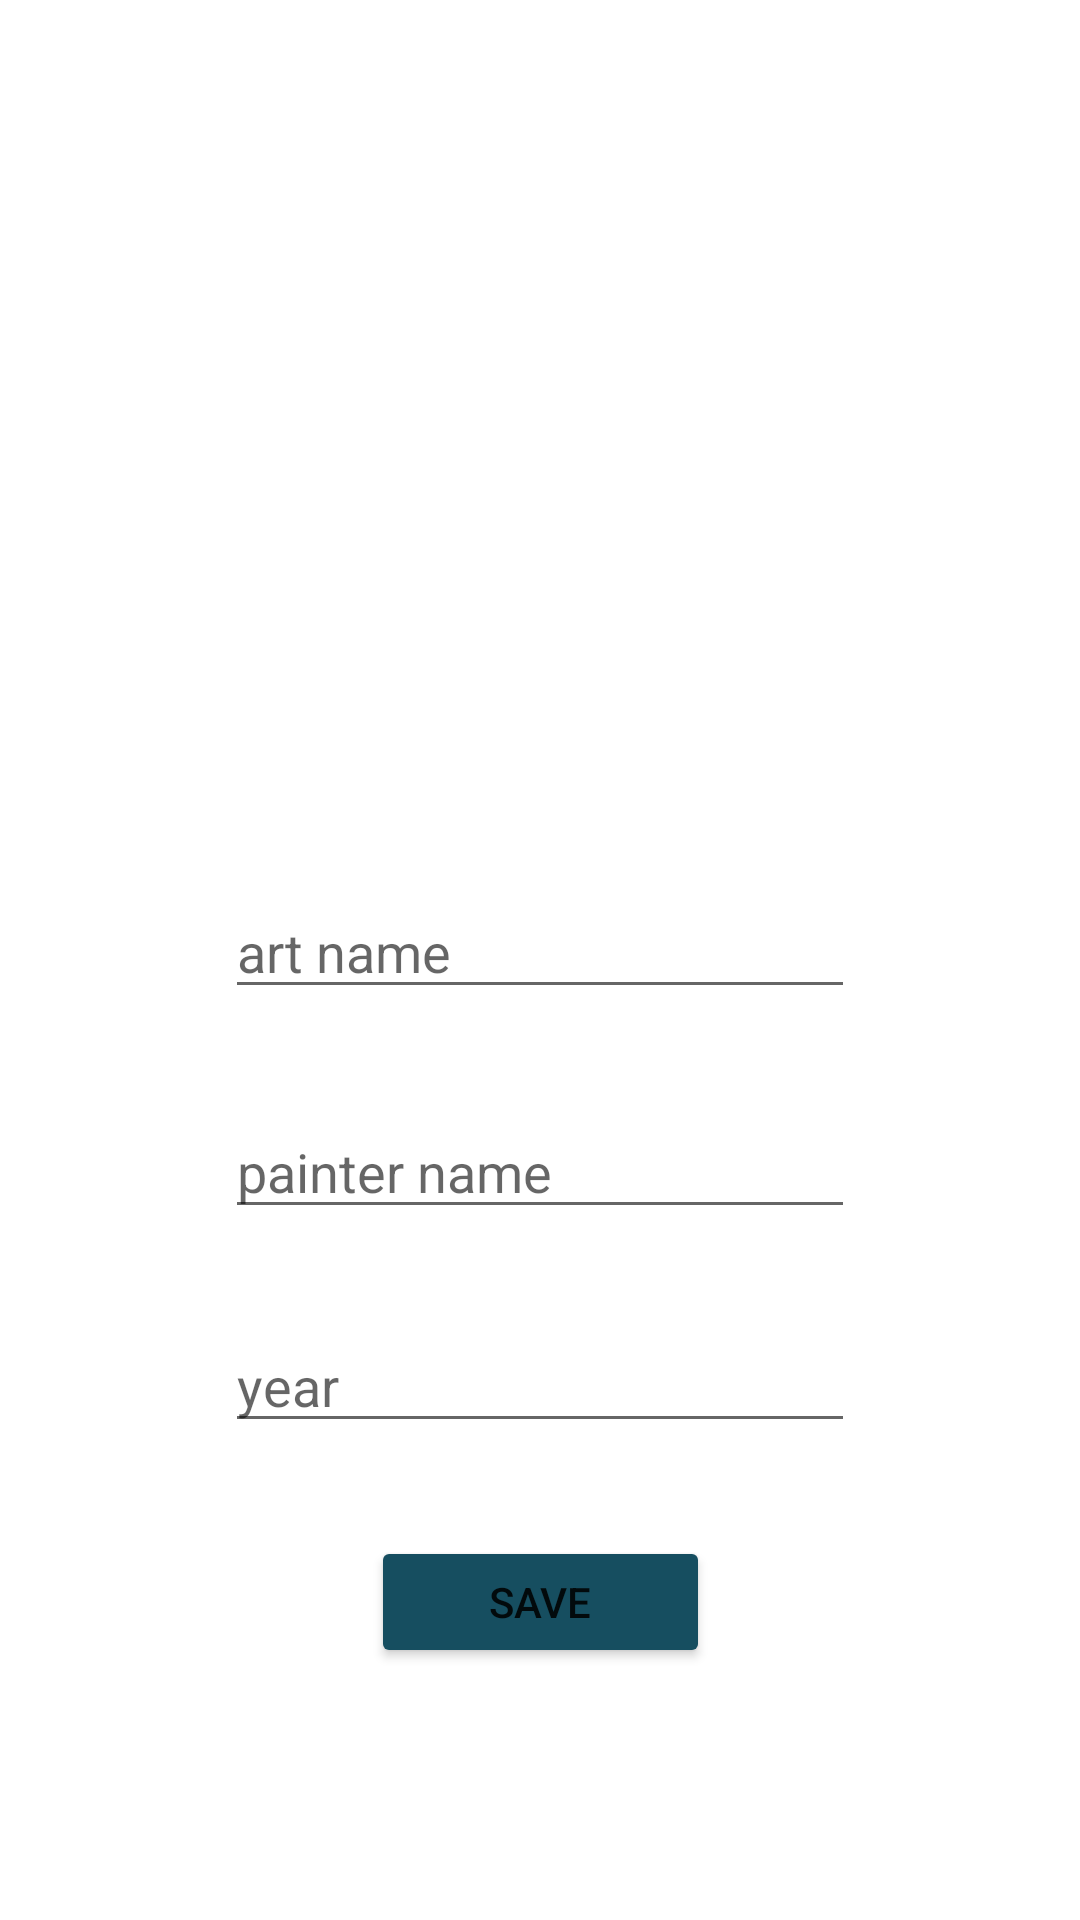

Here is an Android app screen rendered from its layout file. Give the layout XML and the strings, colors and styles it references.
<!-- AndroidManifest.xml: application theme Theme.SQLiteTraining -->
<!-- res/layout/activity_detail.xml -->
<?xml version="1.0" encoding="utf-8"?>
<androidx.constraintlayout.widget.ConstraintLayout xmlns:android="http://schemas.android.com/apk/res/android"
    xmlns:app="http://schemas.android.com/apk/res-auto"
    xmlns:tools="http://schemas.android.com/tools"
    android:layout_width="match_parent"
    android:layout_height="match_parent"
    tools:context=".DetailActivity">

    <EditText
        android:id="@+id/yearText"
        android:layout_width="wrap_content"
        android:layout_height="wrap_content"
        android:layout_marginBottom="20dp"
        android:ems="10"
        android:hint="year"
        android:inputType="textPersonName"
        app:layout_constraintBottom_toTopOf="@+id/button"
        app:layout_constraintStart_toStartOf="@+id/painterNameText"
        app:layout_constraintTop_toBottomOf="@+id/painterNameText" />

    <Button
        android:id="@+id/button"
        android:layout_width="113dp"
        android:layout_height="44dp"
        android:layout_marginBottom="73dp"
        android:backgroundTint="#164E60"
        android:onClick="save"
        android:text="Save"
        app:layout_constraintBottom_toBottomOf="parent"
        app:layout_constraintEnd_toEndOf="parent"
        app:layout_constraintStart_toStartOf="parent"
        app:layout_constraintTop_toBottomOf="@+id/yearText" />

    <EditText
        android:id="@+id/painterNameText"
        android:layout_width="wrap_content"
        android:layout_height="wrap_content"
        android:layout_marginBottom="19dp"
        android:ems="10"
        android:hint="painter name"
        android:inputType="textPersonName"
        app:layout_constraintBottom_toTopOf="@+id/yearText"
        app:layout_constraintStart_toStartOf="@+id/artNameText"
        app:layout_constraintTop_toBottomOf="@+id/artNameText" />

    <EditText
        android:id="@+id/artNameText"
        android:layout_width="wrap_content"
        android:layout_height="wrap_content"
        android:layout_marginBottom="21dp"
        android:ems="10"
        android:hint="art name"
        android:inputType="textPersonName"
        app:layout_constraintBottom_toTopOf="@+id/painterNameText"
        app:layout_constraintEnd_toEndOf="parent"
        app:layout_constraintStart_toStartOf="parent"
        app:layout_constraintTop_toBottomOf="@+id/imageView" />

    <ImageView
        android:id="@+id/imageView"
        android:layout_width="353dp"
        android:layout_height="222dp"
        android:layout_marginStart="36dp"
        android:layout_marginTop="26dp"
        android:layout_marginEnd="36dp"
        android:layout_marginBottom="25dp"
        android:onClick="selectImage"
        app:layout_constraintBottom_toTopOf="@+id/artNameText"
        app:layout_constraintEnd_toEndOf="parent"
        app:layout_constraintStart_toStartOf="parent"
        app:layout_constraintTop_toTopOf="parent"
        app:srcCompat="@drawable/selectimage" />
</androidx.constraintlayout.widget.ConstraintLayout>
<!-- resources referenced by this layout -->
<resources>
  <style name="Theme.SQLiteTraining" parent="Theme.MaterialComponents.DayNight.DarkActionBar">
          
          <item name="colorPrimary">@color/purple_500</item>
          <item name="colorPrimaryVariant">@color/purple_700</item>
          <item name="colorOnPrimary">@color/white</item>
          
          <item name="colorSecondary">@color/teal_200</item>
          <item name="colorSecondaryVariant">@color/teal_700</item>
          <item name="colorOnSecondary">@color/black</item>
          
          <item name="android:statusBarColor" tools:targetApi="l">?attr/colorPrimaryVariant</item>
          
      </style>
  <!-- not gathered from this repository: default colours our renderer supplied (Android Studio template values) -->
  <color name="purple_500">#FF6200EE</color>
  <color name="purple_700">#FF3700B3</color>
  <color name="teal_200">#FF03DAC5</color>
  <color name="teal_700">#FF018786</color>
  <color name="black">#FF000000</color>
  <color name="white">#FFFFFFFF</color>
</resources>
